Run: headless pygame with SDL's dummy video driver; simulated clock (each Clock.tick advances the game by its frame time, no real sleeping); random seed 0; keys injected as events and as key.get_pressed() state; no mouse input.
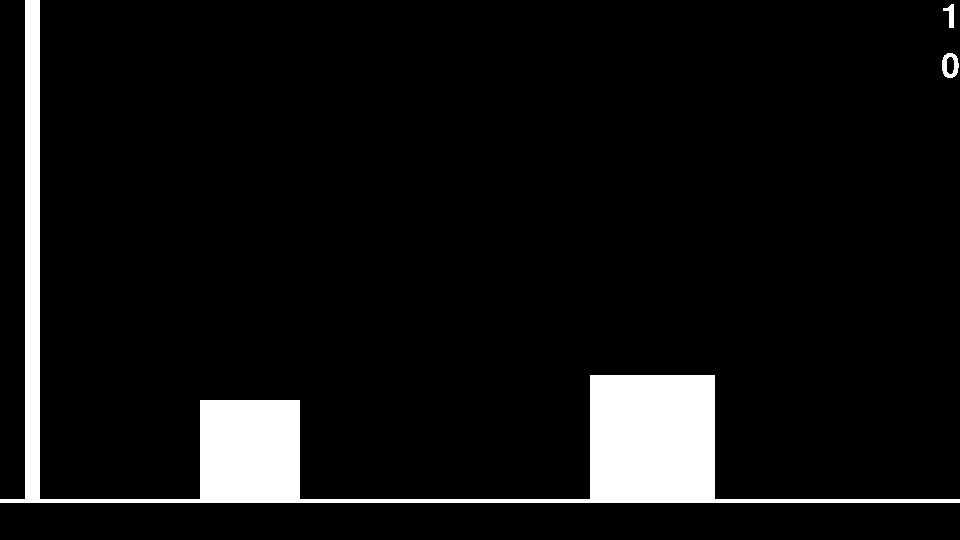
Frame 1 of 4 · flips 1–60 · no input
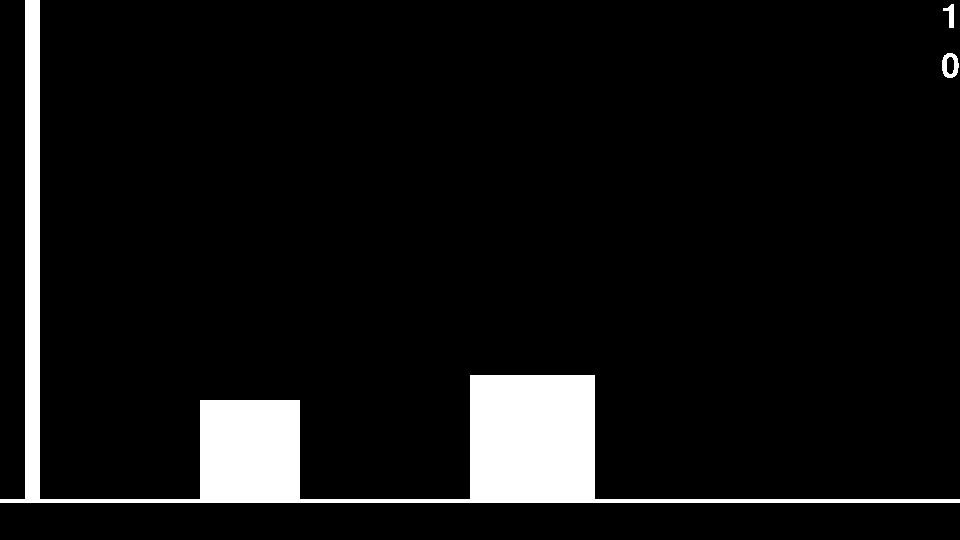
Frame 2 of 4 · flips 61–180 · tapped SPACE, RETURN · held RIGHT (→), D
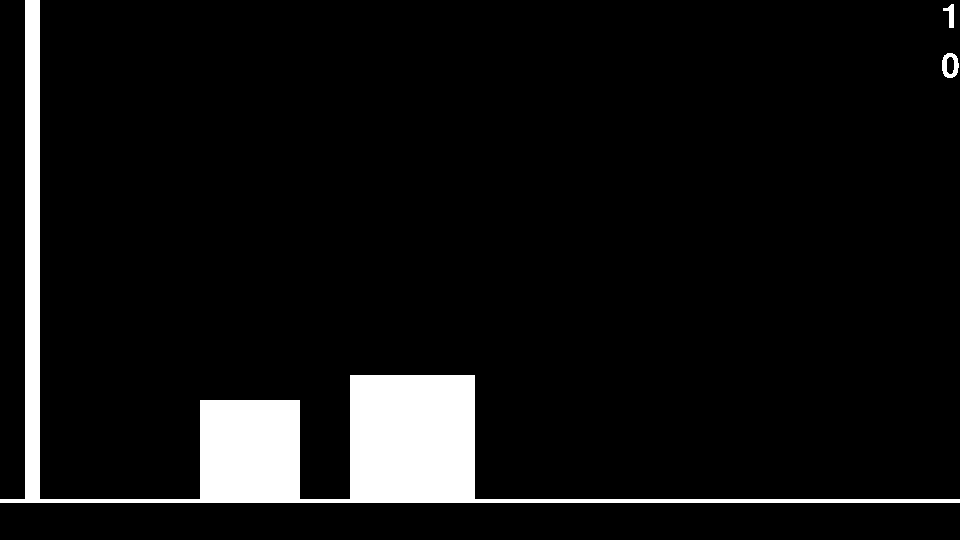
Frame 3 of 4 · flips 181–300 · held DOWN (↓), S
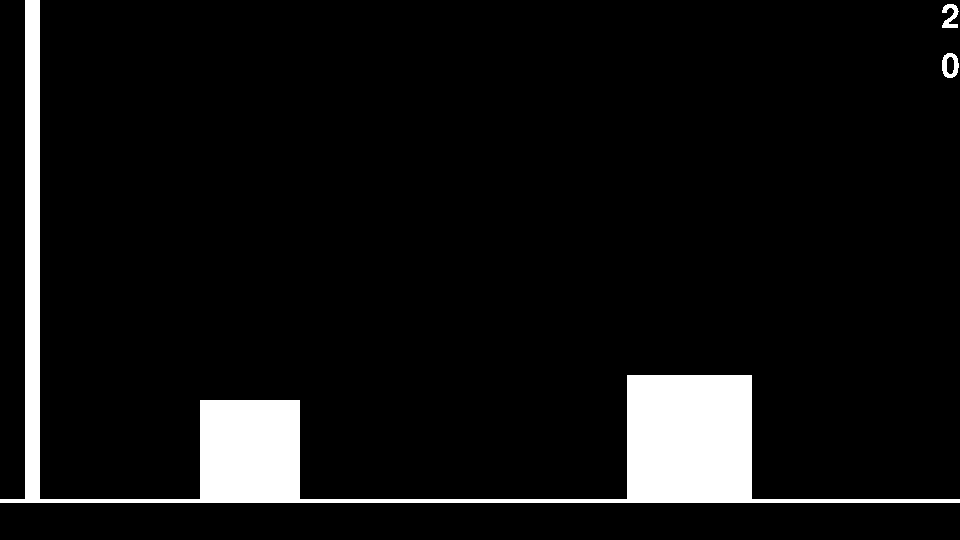
Frame 4 of 4 · flips 301–420 · held LEFT (←), A, UP (↑), W

The pygame program that drew these frames:

import pygame
import math

pygame.init()

screen_h, screen_w = 540, 960
screen = pygame.display.set_mode((screen_w, screen_h))
font = pygame.font.SysFont(None, 50, False, False)

collision_time = 0
n = 1
v1, v2 = 0, -1
m1, m2 = 1, 1
v = [(v1, v2)]
p = [m1*v1 + m2*v2]
e = m2/2

blcok1 = pygame.Surface((100, 100))
blcok2 = pygame.Surface((125, 125))
wall = pygame.rect.Rect(25,0,15,500)

blcok1.fill((255,255,255))
blcok2.fill((255,255,255))

block1_x = 200
block2_x = 650
fps = 200

running = True
while running:
    pygame.time.Clock().tick(fps)

    n_text = font.render(str(n), False, (255,255,255))
    collision_time_text = font.render(str(collision_time), False, (255,255,255))

    block1_x += v1
    block2_x += v2

    for event in pygame.event.get():
        if event.type == pygame.QUIT:
            running = False

    if 0 <= v1 <= v2:
        print(m2, collision_time)
        n += 1
        m2 += 1
        collision_time = 0
        block1_x = 200
        block2_x = 650
        v1, v2 = 0, -1
        v = [(v1, v2)]
        p = [m1*v1 + m2*v2]
        e = m2/2

    else:
        if block1_x + blcok1.get_size()[0] >= block2_x:
            a = m1 +m1**2/m2
            b = -(2*p[len(p)-1]*m1/m2) 
            c = p[len(p)-1]**2/m2 -2*e
            print((b**2)/4 - a*c)
            v1 = (-b -math.sqrt((b**2) - 4*a*c))/2*a    
            v2 = (v[len(v)-1])[0] - (v[len(v)-1])[1] + v1           
        if block1_x <= wall.bottomright[0]:
            v1 *= -1

        if block1_x + blcok1.get_size()[0] >= block2_x or block1_x <= wall.bottomright[0]:
            collision_time += 1
            p.append(m1*v1 + m2*v2)
            v.append((v1, v2))
            print((v1, v2))

    screen.fill((0,0,0))
    pygame.draw.line(screen, (255,255,255), (0,500), (screen_w, 500), 4)
    pygame.draw.rect(screen, (255,255,255), wall)
    screen.blit(n_text, (screen_w-n_text.get_size()[0],0))
    screen.blit(collision_time_text, (screen_w-collision_time_text.get_size()[0],50))
    screen.blit(blcok1, (block1_x, 500 - blcok1.get_size()[1]))
    screen.blit(blcok2, (block2_x, 500 - blcok2.get_size()[1]))
    pygame.display.update()

pygame.quit()
